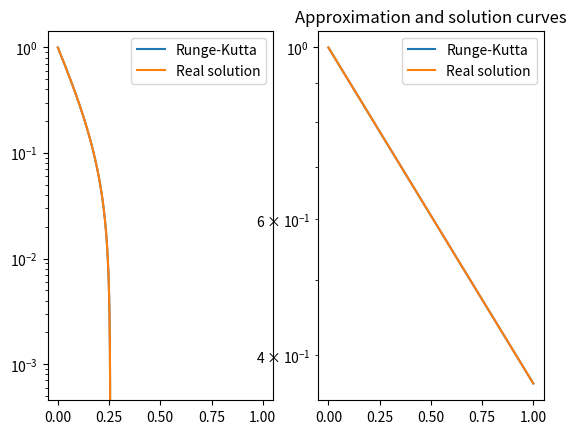
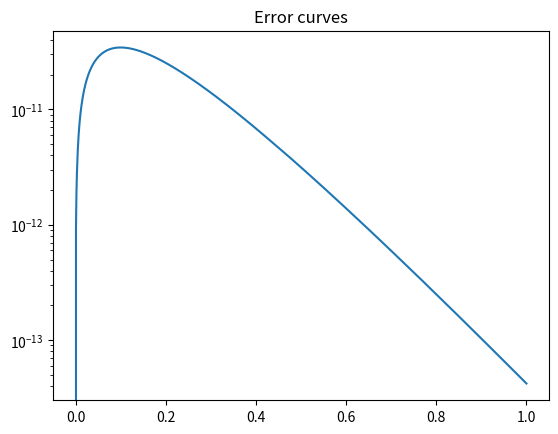

Python code for these plots, in order:
import matplotlib.pyplot as plt
import numpy as np
from scipy import linalg

print("Let's do approximations!")


def RK4step(f, told, uold, h):
    Y_1 = f(told, uold)
    Y_2 = f(told + h / 2, uold + h * Y_1 / 2)
    Y_3 = f(told + h / 2, uold + h * Y_2 / 2)
    Y_4 = f(told + h, uold + h * Y_3)
    return uold + h / 6 * (Y_1 + 2 * Y_2 + 2 * Y_3 + Y_4)


def RK4solver(f, y0, t0, tf, N):
    y = y0
    h = (tf - t0) / N
    approx = np.zeros((len(y0), N + 1))
    approx[:, 0] = y0
    t = t0
    timegrid = np.linspace(t0, tf, N + 1)
    for i in range(N):
        y = RK4step(f, t, y, h)
        approx[:, i + 1] = y
    return timegrid, approx


def plot(timegrid, approx, solution):
    n, N = approx.shape
    plt.figure(1)
    for i in range(n):
        plt.subplot(1, n, i + 1)
        plt.plot(timegrid, approx[i, :], label="Runge-Kutta")
        plt.plot(timegrid, solution[i, :], label="Real solution")
        plt.legend()
        plt.yscale("log")
    plt.title("Approximation and solution curves")

    error = [
        np.linalg.norm(a - s) for a, s in zip(approx.transpose(), solution.transpose())
    ]
    print(error)
    plt.figure(2)
    plt.plot(timegrid, error)
    plt.yscale("log")
    plt.title("Error curves")


def test_equation(A, y0, t0, tf, N):
    solution = np.zeros((len(y0), N + 1))
    timegrid = np.linspace(t0, tf, N + 1)
    for i in range(N + 1):
        solution[:, i] = np.dot(linalg.expm(A * timegrid[i]), y0)
    return timegrid, solution


A = np.array([[-10, -1], [0, -1]])
f = lambda t, y: np.dot(A, y)
y0 = np.array([1, 1])
t0 = 0
tf = 1
N = 1000
timegrid, approx = RK4solver(f, y0, t0, tf, N)
timegrid, sol = test_equation(A, y0, t0, tf, N)
plot(timegrid, approx, sol)
plt.show()
